Labelled photos from "dataset", an image-classification folder in alhaj-ai/parking_occupancy_project. The possible labels are: empty, occupied.

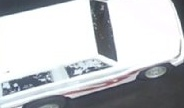
Label: occupied

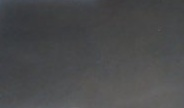
Label: empty

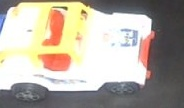
Label: occupied

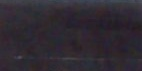
Label: empty

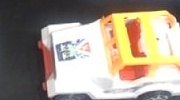
Label: occupied

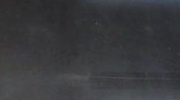
Label: empty
